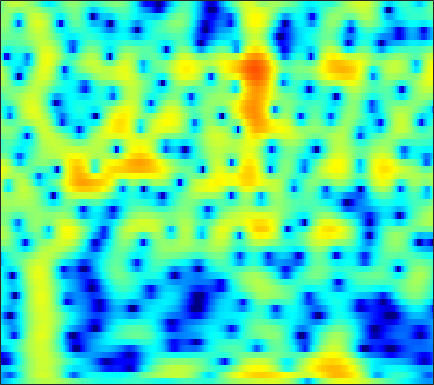

The file beside this chart, header and first rows:
-9.6462, -9.2398, -8.6157, -7.8857, -7.2718, -6.3866, -5.4418, -4.7179, -3.7527, -2.8176, -1.935, -1.3201, -0.5702, 0.097462, 0.54228, 1.0594, 1.4909, 1.7606, 2.046, 2.2459, 2.3639, 2.4009, 2.3828, 2.2959
-9.533, -10.43, -11.82, -13.14, -13.57, -12.69, -10.54, -8.709, -6.41, -4.398, -2.677, -1.557, -0.267, 0.8121, 1.494, 2.248, 2.83, 3.16, 3.458, 3.6, 3.585, 3.468, 3.166, 2.694
-8.045, -8.008, -7.813, -7.435, -7.029, -6.341, -5.505, -4.801, -3.793, -2.747, -1.71, -0.9583, -0.01725, 0.8303, 1.393, 2.036, 2.546, 2.837, 3.099, 3.212, 3.172, 3.04, 2.725, 2.252
-18.95, -20.14, -19.85, -17.2, -14.81, -11.88, -9.353, -7.689, -5.724, -4.009, -2.511, -1.515, -0.3444, 0.6547, 1.296, 2.01, 2.565, 2.878, 3.163, 3.297, 3.286, 3.183, 2.927, 2.543
-17.34, -16.72, -15.71, -14.19, -12.72, -10.53, -8.356, -6.818, -4.937, -3.266, -1.804, -0.8365, 0.2886, 1.238, 1.838, 2.493, 2.983, 3.243, 3.446, 3.49, 3.372, 3.18, 2.791, 2.246
-9.361, -8.8, -8.011, -7.16, -6.485, -5.527, -4.509, -3.712, -2.642, -1.582, -0.5666, 0.1469, 1.017, 1.775, 2.262, 2.793, 3.173, 3.355, 3.452, 3.377, 3.12, 2.806, 2.223, 1.446
-5.37, -5.489, -5.615, -5.651, -5.587, -5.327, -4.822, -4.273, -3.351, -2.284, -1.163, -0.3332, 0.7092, 1.633, 2.231, 2.879, 3.344, 3.566, 3.686, 3.603, 3.308, 2.944, 2.259, 1.34
-4.785, -5.633, -7.075, -8.999, -10.9, -14.19, -16.49, -14.49, -10.17, -6.632, -3.891, -2.222, -0.3858, 1.094, 1.994, 2.948, 3.639, 3.997, 4.258, 4.281, 4.066, 3.745, 3.104, 2.212
-5.428, -6.217, -7.373, -8.593, -9.473, -10.36, -10.47, -9.842, -8.226, -6.21, -4.169, -2.736, -1.036, 0.4098, 1.326, 2.329, 3.092, 3.514, 3.874, 4.006, 3.915, 3.702, 3.23, 2.551
-7.37, -8.366, -9.661, -10.68, -11.03, -10.79, -9.815, -8.752, -7.116, -5.411, -3.747, -2.564, -1.104, 0.1792, 1.017, 1.961, 2.704, 3.125, 3.509, 3.69, 3.676, 3.54, 3.198, 2.688
-8.869, -10.72, -14.16, -19.95, -27.78, -20.67, -14.19, -11.15, -8.111, -5.71, -3.697, -2.398, -0.8907, 0.3928, 1.22, 2.146, 2.868, 3.27, 3.625, 3.779, 3.741, 3.591, 3.229, 2.694
-6.409, -7.243, -8.284, -9.067, -9.346, -9.166, -8.365, -7.462, -6.031, -4.498, -2.949, -1.827, -0.439, 0.7957, 1.604, 2.506, 3.196, 3.572, 3.877, 3.959, 3.812, 3.554, 3.016, 2.255
-4.739, -5.407, -6.414, -7.501, -8.285, -9.125, -9.371, -8.92, -7.505, -5.577, -3.572, -2.154, -0.4442, 1.027, 1.961, 2.972, 3.71, 4.096, 4.385, 4.411, 4.161, 3.788, 3.045, 2.002
-4.302, -5.081, -6.472, -8.379, -10.33, -14.26, -21.72, -21.79, -13.25, -8.29, -4.869, -2.882, -0.731, 0.9757, 2.004, 3.085, 3.863, 4.259, 4.535, 4.531, 4.256, 3.866, 3.099, 2.042
-4.234, -4.824, -5.699, -6.611, -7.232, -7.792, -7.885, -7.516, -6.412, -4.853, -3.142, -1.877, -0.3003, 1.062, 1.922, 2.847, 3.525, 3.858, 4.066, 4.014, 3.72, 3.339, 2.617, 1.674
-4.513, -5.302, -6.464, -7.631, -8.338, -8.721, -8.217, -7.332, -5.762, -4.01, -2.28, -1.061, 0.3906, 1.62, 2.396, 3.214, 3.772, 4.017, 4.125, 3.978, 3.568, 3.098, 2.269, 1.217
-4.956, -6.099, -8.155, -11.23, -15.07, -29.42, -18.26, -12.12, -7.381, -4.222, -1.839, -0.3933, 1.184, 2.422, 3.159, 3.911, 4.381, 4.561, 4.569, 4.302, 3.736, 3.117, 2.019, 0.5805
-5.733, -6.063, -6.521, -6.999, -7.289, -7.243, -6.443, -5.443, -3.843, -2.174, -0.6434, 0.3831, 1.561, 2.545, 3.143, 3.744, 4.129, 4.273, 4.252, 3.971, 3.42, 2.799, 1.665, 0.1428
-8.794, -7.528, -6.237, -5.287, -4.672, -3.956, -3.255, -2.692, -1.921, -1.135, -0.3342, 0.2545, 1.001, 1.701, 2.169, 2.691, 3.094, 3.294, 3.398, 3.31, 3.023, 2.656, 1.956, 1.028
-7.907, -6.424, -4.981, -3.99, -3.439, -2.912, -2.597, -2.44, -2.256, -2.081, -1.837, -1.563, -1.044, -0.4103, 0.1204, 0.8529, 1.52, 1.936, 2.371, 2.646, 2.738, 2.711, 2.541, 2.216
-2.395, -2.175, -1.949, -1.842, -1.915, -2.2, -2.72, -3.313, -4.343, -5.582, -6.788, -7.251, -6.722, -5.157, -3.794, -2.093, -0.7056, 0.1282, 1.015, 1.661, 2.102, 2.337, 2.561, 2.683
0.883, 0.6954, 0.3613, -0.09869, -0.5909, -1.458, -2.573, -3.668, -5.645, -8.485, -13.04, -18.07, -15.39, -9.482, -6.532, -3.889, -2.152, -1.224, -0.4016, 0.08625, 0.4334, 0.6535, 0.9991, 1.49
2.344, 2.074, 1.538, 0.7733, 0.1103, -0.9395, -2.082, -2.897, -3.92, -4.69, -5.097, -5.095, -4.578, -3.648, -2.848, -1.903, -1.302, -1.138, -1.399, -2.252, -3.587, -4.639, -5.034, -3.448
2.066, 1.864, 1.223, 0.1322, -0.9961, -2.927, -5.307, -6.963, -7.82, -6.704, -4.871, -3.57, -2.154, -1.013, -0.3964, 0.1096, 0.2588, 0.0388, -0.7191, -2.19, -4.692, -7.18, -9.218, -5.871
0.2627, 0.2879, -0.1365, -1.097, -2.262, -4.429, -7.658, -10.58, -12.23, -8.875, -5.53, -3.678, -1.873, -0.6131, 0.05587, 0.6115, 0.8657, 0.8573, 0.6615, 0.3116, -0.08091, -0.2651, -0.25, 0.1613
-0.2784, -0.1192, -0.1665, -0.4873, -0.8813, -1.511, -2.125, -2.468, -2.562, -2.269, -1.676, -1.163, -0.4806, 0.08283, 0.3947, 0.701, 0.8244, 0.8469, 0.7605, 0.6127, 0.4664, 0.3631, 0.3292, 0.3775
0.7197, 0.7996, 0.8017, 0.7156, 0.6316, 0.4795, 0.3778, 0.3233, 0.3256, 0.4054, 0.5326, 0.6502, 0.7817, 0.8633, 0.8721, 0.7995, 0.628, 0.4352, 0.09937, -0.3115, -0.7554, -1.081, -1.46, -1.704
1.915, 1.775, 1.593, 1.457, 1.398, 1.391, 1.433, 1.506, 1.591, 1.678, 1.728, 1.726, 1.65, 1.485, 1.303, 0.9325, 0.454, -0.01703, -0.7539, -1.678, -2.796, -3.743, -5.147, -6.381
2.331, 1.703, 0.9999, 0.6004, 0.5429, 0.8093, 1.241, 1.618, 2.055, 2.365, 2.509, 2.503, 2.358, 2.048, 1.716, 1.157, 0.46, -0.1605, -1.128, -2.329, -3.886, -5.438, -8.413, -13.63
1.369, -0.7017, -4.087, -6.65, -5.823, -2.929, -0.498, 0.7826, 1.985, 2.664, 2.945, 2.92, 2.623, 2.04, 1.451, 0.5708, -0.391, -1.031, -1.854, -2.474, -3.117, -3.584, -4.205, -4.669
2.292, 0.3854, -2.608, -4.621, -4.191, -2.055, -0.09989, 0.9966, 1.931, 2.394, 2.424, 2.179, 1.458, 0.2871, -0.927, -3.052, -5.526, -7.193, -7.741, -6.597, -5.101, -4.193, -3.269, -2.519
4.491, 3.748, 2.854, 2.159, 1.829, 1.632, 1.6, 1.627, 1.609, 1.48, 1.159, 0.758, -0.07861, -1.32, -2.689, -5.25, -9.144, -12.55, -13.17, -9.213, -6.548, -5.319, -4.522, -4.32
5.035, 4.582, 3.891, 3.119, 2.505, 1.653, 0.8272, 0.254, -0.3253, -0.6587, -0.785, -0.792, -0.8265, -1.022, -1.297, -1.809, -2.363, -2.687, -2.843, -2.76, -2.63, -2.719, -3.309, -4.782
3.312, 2.964, 2.223, 1.172, 0.1741, -1.561, -3.768, -5.797, -8.303, -8.783, -6.821, -5.166, -3.325, -2.072, -1.329, -0.6598, -0.1663, 0.04835, 0.3303, 0.4196, 0.4468, 0.3317, 0.05606, -0.3888
-0.02774, -0.2126, -0.7033, -1.606, -2.554, -4.354, -6.803, -9.299, -13.06, -13.56, -10.24, -7.864, -5.462, -3.641, -2.588, -1.453, -0.567, -0.002699, 0.5701, 1.042, 1.355, 1.535, 1.694, 1.817
-2.718, -2.426, -2.337, -2.579, -3.013, -3.772, -4.729, -5.421, -6.155, -6.455, -6.196, -5.761, -4.91, -3.917, -3.131, -2.062, -1.074, -0.3699, 0.4195, 1.111, 1.638, 1.964, 2.283, 2.514
-3.21, -2.486, -1.994, -1.87, -2.002, -2.37, -2.986, -3.506, -4.316, -5.139, -5.855, -6.183, -6.12, -5.345, -4.402, -2.916, -1.449, -0.4847, 0.6456, 1.496, 2.159, 2.498, 2.812, 2.961
-0.9684, -0.5222, -0.2183, -0.2073, -0.3192, -0.7408, -1.386, -2.1, -3.4, -5.299, -8.267, -11.69, -17.63, -12.27, -7.926, -4.061, -1.438, -0.001835, 1.411, 2.357, 2.94, 3.165, 3.241, 3.089
0.9225, 0.8268, 0.678, 0.4677, 0.2743, -0.04509, -0.4377, -0.8669, -1.607, -2.655, -4.024, -5.043, -5.666, -4.609, -3.099, -1.065, 0.6435, 1.617, 2.538, 3.074, 3.199, 3.091, 2.622, 1.846
0.2265, -0.4342, -1.28, -1.918, -2.203, -2.095, -1.661, -1.241, -0.6925, -0.2582, 0.09735, 0.3649, 0.7743, 1.315, 1.783, 2.401, 2.936, 3.189, 3.331, 3.186, 2.701, 2.134, 1.02, -0.5199
-2.258, -3.686, -6.505, -10.48, -12.95, -9.987, -5.831, -3.467, -1.214, 0.4091, 1.602, 2.289, 3.013, 3.53, 3.81, 4.035, 4.057, 3.941, 3.556, 2.871, 1.918, 0.9866, -0.5021, -2.277
-3.533, -4.441, -6.005, -7.776, -8.389, -6.995, -4.398, -2.579, -0.5276, 1.066, 2.274, 2.972, 3.663, 4.108, 4.284, 4.308, 4.07, 3.724, 2.995, 1.956, 0.5793, -0.6815, -2.635, -4.792
-3.784, -3.346, -2.917, -2.585, -2.244, -1.598, -0.7545, -0.03209, 0.9305, 1.826, 2.609, 3.091, 3.572, 3.882, 3.969, 3.881, 3.548, 3.1, 2.224, 1.017, -0.6472, -2.261, -4.996, -8.794
-2.827, -2.061, -1.386, -0.8735, -0.5507, -0.1672, 0.2548, 0.5982, 1.081, 1.587, 2.084, 2.435, 2.841, 3.117, 3.23, 3.218, 2.993, 2.658, 1.97, 0.9568, -0.3812, -1.628, -3.63, -5.968
-0.381, -0.2302, -0.1773, -0.2341, -0.339, -0.493, -0.6149, -0.6508, -0.5298, -0.2094, 0.2767, 0.7226, 1.344, 1.893, 2.236, 2.545, 2.644, 2.58, 2.295, 1.75, 0.9803, 0.2963, -0.7809, -1.927
1.796, 1.329, 0.6338, -0.2599, -1.058, -2.259, -3.589, -4.502, -5.181, -4.835, -3.593, -2.453, -0.9787, 0.3428, 1.151, 2.001, 2.586, 2.853, 2.982, 2.884, 2.532, 2.115, 1.403, 0.5328
2.894, 2.06, 0.7856, -0.7446, -2.105, -4.451, -7.847, -11.77, -24.65, -16.7, -9.241, -6.185, -3.323, -1.216, 0.02958, 1.389, 2.45, 3.038, 3.565, 3.804, 3.745, 3.483, 2.885, 1.969
2.274, 1.207, -0.3002, -1.768, -2.854, -4.381, -6.003, -7.118, -8.185, -8.16, -7.151, -6.102, -4.543, -2.917, -1.599, 0.08247, 1.595, 2.558, 3.541, 4.13, 4.362, 4.298, 3.847, 2.981
-0.6114, -2.505, -4.787, -5.974, -6.067, -5.797, -5.602, -5.638, -6.031, -6.729, -7.869, -8.952, -9.993, -8.467, -5.933, -2.618, 0.03828, 1.618, 3.159, 4.162, 4.7, 4.842, 4.644, 4.072
-3.828, -7.561, -16.45, -17.99, -11.64, -7.749, -5.918, -5.323, -5.212, -5.906, -7.489, -9.403, -12.28, -10.55, -7.032, -3.11, -0.2471, 1.35, 2.924, 3.983, 4.583, 4.771, 4.716, 4.335
-2.112, -3.247, -4.506, -5.019, -4.895, -4.359, -3.793, -3.472, -3.228, -3.2, -3.261, -3.261, -3.006, -2.311, -1.491, -0.2186, 1.03, 1.858, 2.77, 3.397, 3.731, 3.784, 3.637, 3.223
-1.109, -1.425, -1.754, -1.988, -2.081, -2.093, -2.005, -1.888, -1.722, -1.495, -1.213, -0.9431, -0.4868, 0.06268, 0.5177, 1.153, 1.744, 2.132, 2.517, 2.716, 2.72, 2.591, 2.223, 1.656
-0.8582, -0.8228, -0.8903, -1.04, -1.172, -1.347, -1.466, -1.493, -1.396, -1.123, -0.695, -0.2948, 0.293, 0.9051, 1.335, 1.838, 2.241, 2.444, 2.555, 2.484, 2.208, 1.873, 1.234, 0.4156
-0.1924, -0.06013, -0.1581, -0.4979, -0.9002, -1.593, -2.358, -2.841, -3.058, -2.648, -1.69, -0.8109, 0.354, 1.383, 2.021, 2.671, 3.086, 3.237, 3.231, 2.977, 2.457, 1.878, 0.8738, -0.428
0.7384, 0.8527, 0.6955, 0.09418, -0.7148, -2.414, -5.164, -8.315, -13.49, -10.02, -4.913, -2.321, 0.1317, 1.794, 2.688, 3.506, 3.949, 4.077, 3.995, 3.616, 2.946, 2.226, 0.9441, -0.8115
0.2925, 0.6251, 0.7703, 0.4833, -0.03829, -1.188, -2.838, -4.24, -5.428, -4.636, -2.565, -1.021, 0.6514, 1.863, 2.508, 3.045, 3.274, 3.268, 3.037, 2.582, 1.918, 1.294, 0.2626, -0.9981
-0.838, -0.05445, 0.6349, 0.9844, 1.048, 0.9291, 0.6839, 0.5102, 0.3789, 0.4739, 0.7588, 1.039, 1.383, 1.629, 1.695, 1.621, 1.377, 1.078, 0.5472, -0.07585, -0.7656, -1.272, -1.887, -2.393
-0.8047, 0.2338, 1.255, 1.963, 2.313, 2.586, 2.679, 2.659, 2.55, 2.38, 2.137, 1.906, 1.533, 1.054, 0.6137, -0.06829, -0.8955, -1.615, -2.68, -3.867, -5.056, -5.832, -6.414, -6.261
